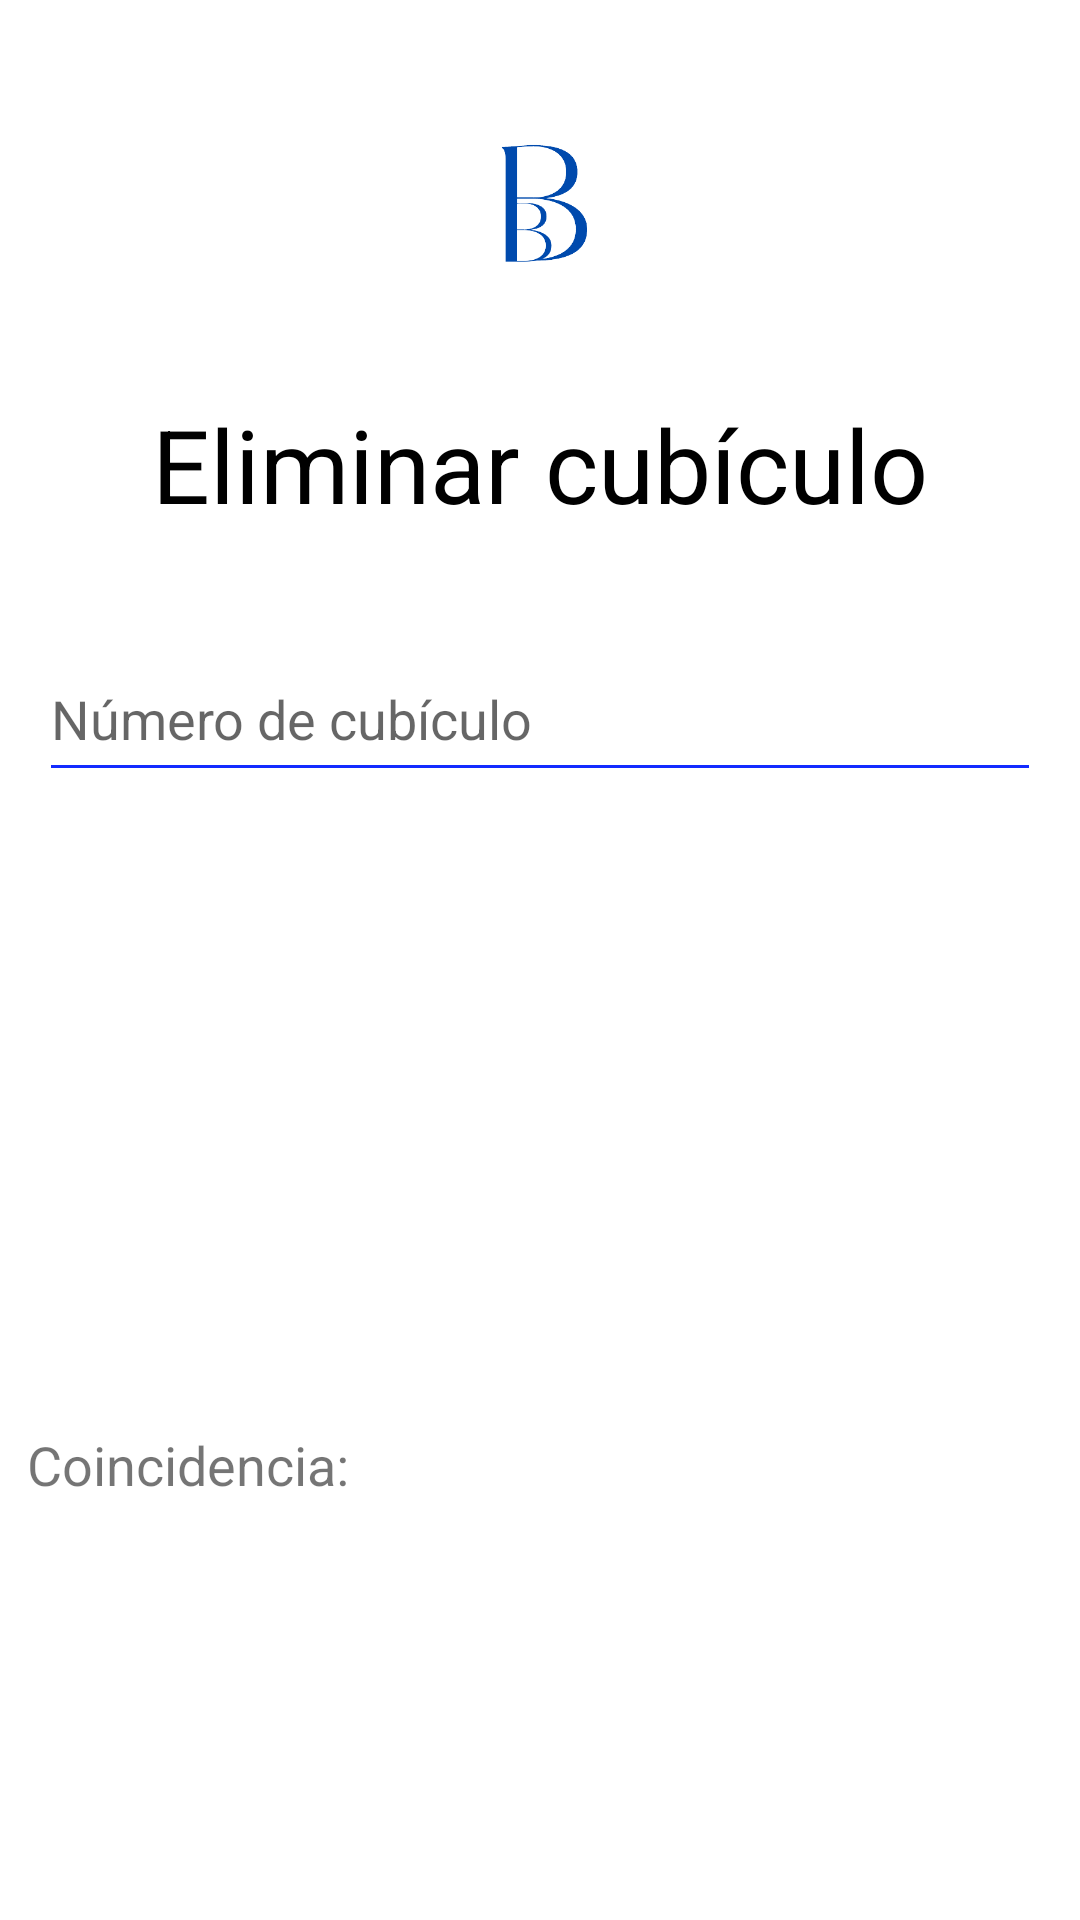

This screen was rendered from an Android layout file. Write that file and the resources it references.
<!-- AndroidManifest.xml: application theme Theme.BiblioBooking -->
<!-- res/layout/activity_eliminar_cubiculo.xml -->
<?xml version="1.0" encoding="utf-8"?>
<androidx.constraintlayout.widget.ConstraintLayout xmlns:android="http://schemas.android.com/apk/res/android"
    xmlns:app="http://schemas.android.com/apk/res-auto"
    xmlns:tools="http://schemas.android.com/tools"
    android:layout_width="match_parent"
    android:layout_height="match_parent"
    tools:context=".EliminarCubiculo">

        <ImageView
            android:id="@+id/imagen"
            android:layout_width="100dp"
            android:layout_height="100dp"
            android:layout_gravity="center_horizontal"
            android:layout_marginTop="16dp"
            android:src="@drawable/logo"
            app:layout_constraintEnd_toEndOf="parent"
            app:layout_constraintHorizontal_bias="0.498"
            app:layout_constraintStart_toStartOf="parent"
            app:layout_constraintTop_toTopOf="parent" />

        <TextView
            android:id="@+id/texto"
            android:layout_width="336dp"
            android:layout_height="51dp"
            android:layout_marginTop="132dp"
            android:text="Eliminar cubículo"
            android:textAlignment="center"
            android:textColor="#000000"
            android:textSize="34sp"
            app:layout_constraintEnd_toEndOf="parent"
            app:layout_constraintStart_toStartOf="parent"
            app:layout_constraintTop_toTopOf="parent" />

        <com.google.android.material.textfield.TextInputEditText
            android:id="@+id/numero"
            android:layout_width="334dp"
            android:layout_height="52dp"
            android:layout_marginTop="212dp"
            android:backgroundTint="#132BFF"
            android:hint="Número de cubículo"
            android:inputType="text"
            app:layout_constraintEnd_toEndOf="parent"
            app:layout_constraintStart_toStartOf="parent"
            app:layout_constraintTop_toTopOf="parent" />

        <androidx.appcompat.widget.AppCompatButton
            android:id="@+id/volver"
            android:layout_width="158dp"
            android:layout_height="48dp"
            android:layout_marginTop="624dp"
            android:background="@drawable/round_button_background"
            android:fontFamily="sans-serif-medium"
            android:text="volver"
            android:textAlignment="center"
            android:textColor="#FFFFFF"
            android:textSize="12sp"
            app:layout_constraintEnd_toEndOf="parent"
            app:layout_constraintStart_toEndOf="@+id/eliminarCub"
            app:layout_constraintTop_toTopOf="parent" />

        <androidx.appcompat.widget.AppCompatButton
            android:id="@+id/eliminarCub"
            android:layout_width="158dp"
            android:layout_height="48dp"
            android:layout_marginTop="624dp"
            android:background="@drawable/round_button_background"
            android:fontFamily="sans-serif-medium"
            android:text="Eliminar"
            android:textAlignment="center"
            android:textColor="#FFFFFF"
            android:textSize="12sp"
            app:layout_constraintEnd_toStartOf="@+id/volver"
            app:layout_constraintStart_toStartOf="parent"
            app:layout_constraintTop_toTopOf="parent" />

        <androidx.appcompat.widget.AppCompatButton
            android:id="@+id/buscar"
            android:layout_width="158dp"
            android:layout_height="48dp"
            android:layout_gravity="center_horizontal"
            android:layout_marginTop="276dp"
            android:background="@drawable/round_button_background"
            android:fontFamily="sans-serif-medium"
            android:text="Buscar por número"
            android:textAlignment="center"
            android:textColor="#FFFFFF"
            android:textSize="12sp"
            app:layout_constraintEnd_toEndOf="parent"
            app:layout_constraintHorizontal_bias="0.498"
            app:layout_constraintStart_toStartOf="parent"
            app:layout_constraintTop_toTopOf="parent" />

        <ScrollView
            android:id="@+id/scrollCub"
            android:layout_width="375dp"
            android:layout_height="147dp"
            android:layout_marginTop="1dp"
            android:layout_marginBottom="1dp"
            app:layout_constraintBottom_toTopOf="@+id/eliminarCub"
            app:layout_constraintEnd_toEndOf="parent"
            app:layout_constraintStart_toStartOf="parent"
            app:layout_constraintTop_toBottomOf="@+id/textView">

                <LinearLayout
                    android:id="@+id/linearLayout"
                    android:layout_width="match_parent"
                    android:layout_height="wrap_content"
                    android:orientation="vertical">

                        <TextView
                            android:id="@+id/textView"
                            android:layout_width="170dp"
                            android:layout_height="34dp"
                            android:layout_marginStart="16dp"
                            android:layout_marginEnd="225dp"
                            android:layout_marginBottom="160dp"
                            android:text="Coincidencia:"
                            android:textSize="18sp" />
                </LinearLayout>
        </ScrollView>
</androidx.constraintlayout.widget.ConstraintLayout>
<!-- resources referenced by this layout -->
<resources>
  <!-- drawable logo: png bitmap (drawable, 14321 bytes) -->
  <style name="Theme.BiblioBooking" parent="Theme.MaterialComponents.DayNight.DarkActionBar">
          
          <item name="colorPrimary">@color/purple_500</item>
          <item name="colorPrimaryVariant">@color/purple_700</item>
          <item name="colorOnPrimary">@color/white</item>
          
          <item name="colorSecondary">@color/teal_200</item>
          <item name="colorSecondaryVariant">@color/teal_700</item>
          <item name="colorOnSecondary">@color/black</item>
          
          <item name="android:statusBarColor">?attr/colorPrimaryVariant</item>
          
      </style>
  <!-- not gathered from this repository: default colours our renderer supplied (Android Studio template values) -->
  <color name="purple_500">#FF6200EE</color>
  <color name="purple_700">#FF3700B3</color>
  <color name="teal_200">#FF03DAC5</color>
  <color name="teal_700">#FF018786</color>
  <color name="black">#FF000000</color>
  <color name="white">#FFFFFFFF</color>
</resources>
